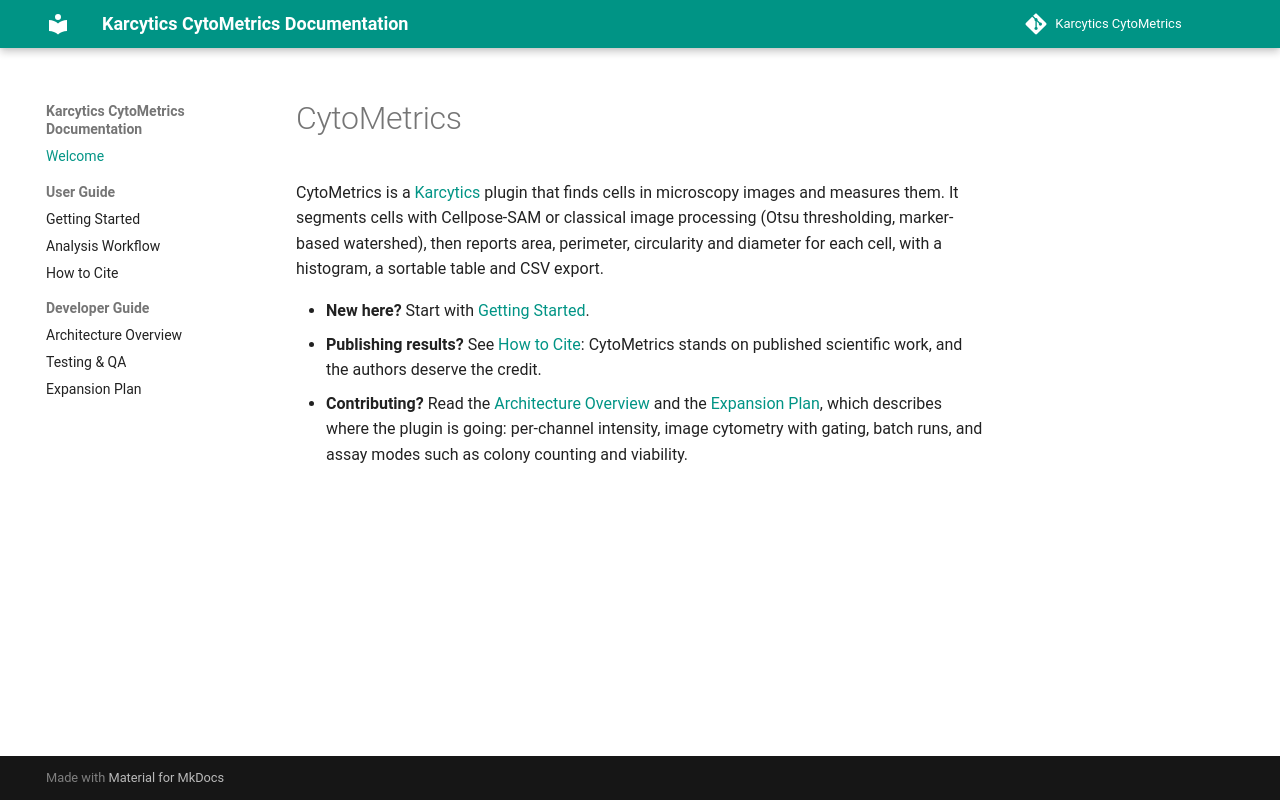

repository: KalaimaranB/Karcytics-cytometrics · page: index.html · generator: mkdocs

# CytoMetrics

CytoMetrics is a [Karcytics](https://github.com/KalaimaranB/Karcytics) plugin that finds cells in microscopy images and measures them. It segments cells with Cellpose-SAM or classical image processing (Otsu thresholding, marker-based watershed), then reports area, perimeter, circularity and diameter for each cell, with a histogram, a sortable table and CSV export.

- **New here?** Start with [Getting Started](user/01_GETTING_STARTED.md).
- **Publishing results?** See [How to Cite](user/03_HOW_TO_CITE.md): CytoMetrics stands on published scientific work, and the authors deserve the credit.
- **Contributing?** Read the [Architecture Overview](developer/00_ARCHITECTURE_OVERVIEW.md) and the [Expansion Plan](developer/plans/EXPANSION_PLAN.md), which describes where the plugin is going: per-channel intensity, image cytometry with gating, batch runs, and assay modes such as colony counting and viability.
